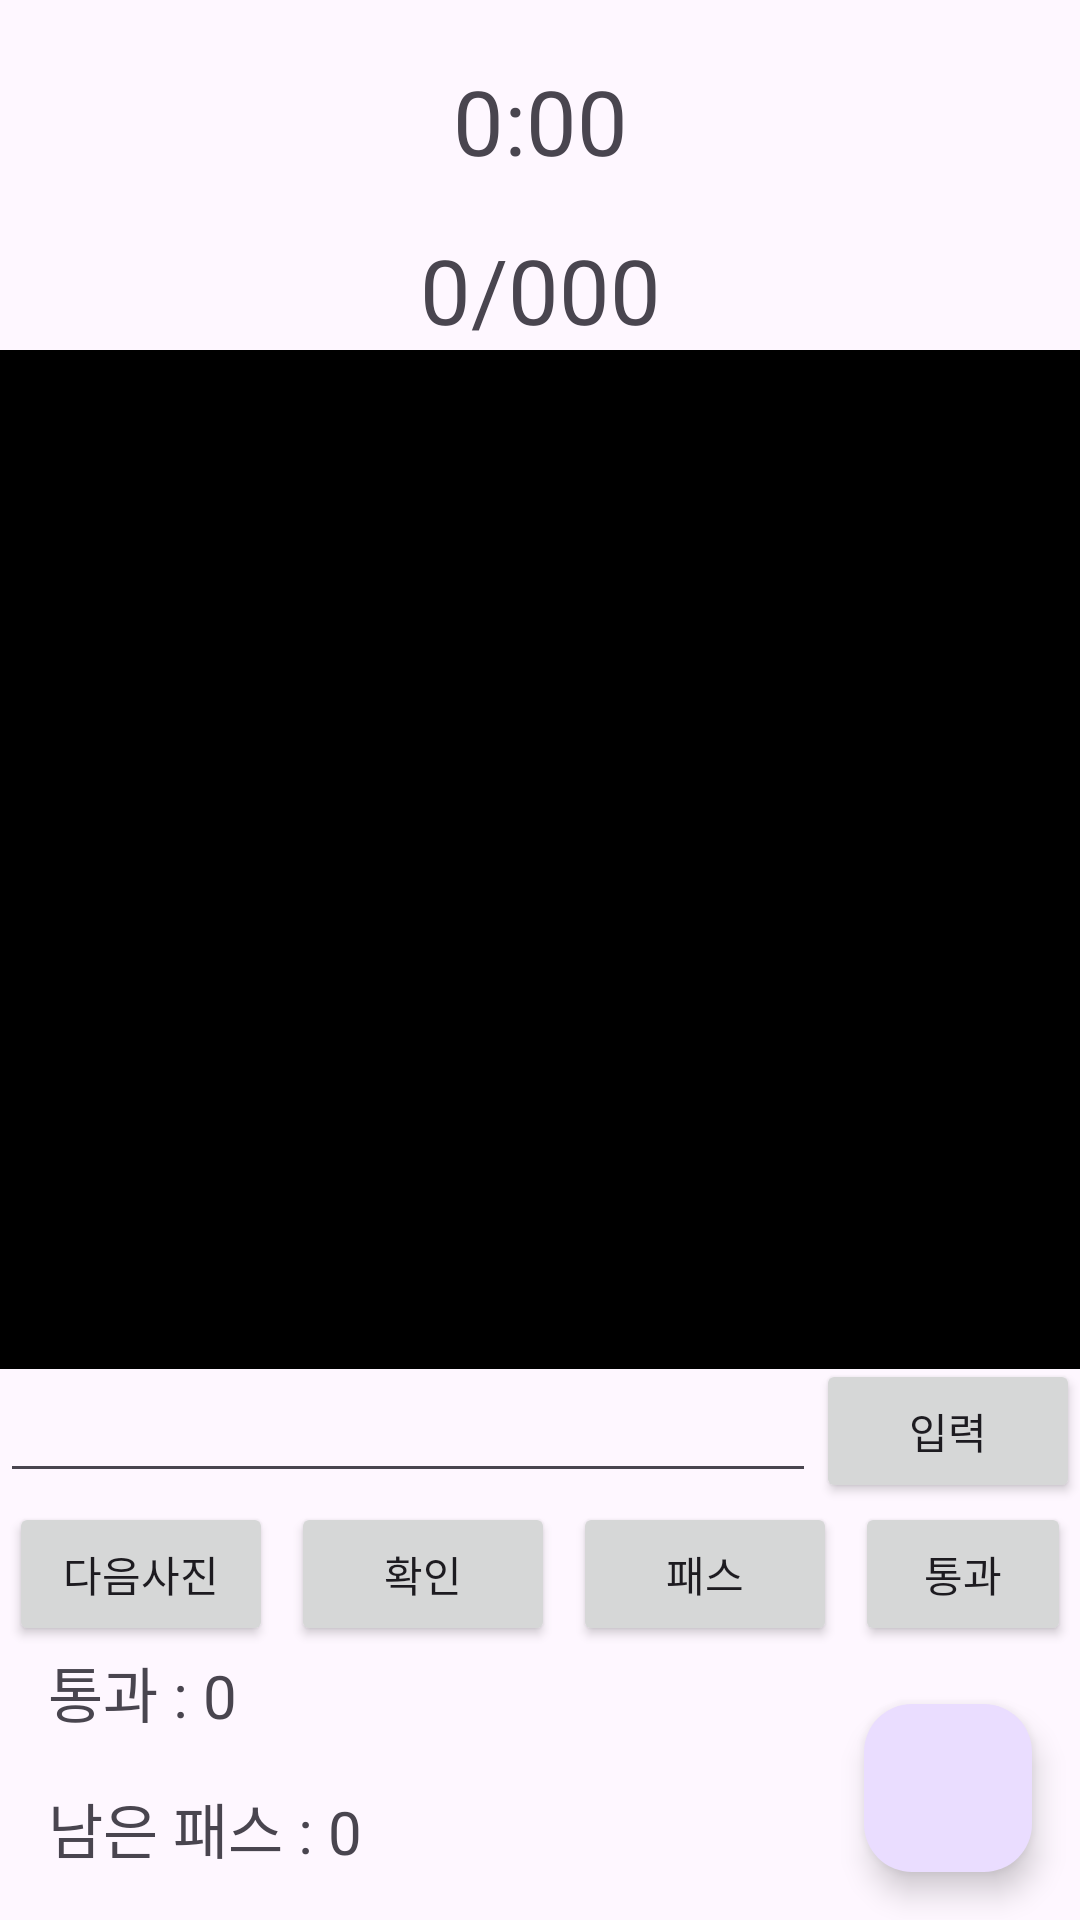

Produce the Android XML layout that renders to this screen, including the resource entries it uses.
<!-- AndroidManifest.xml: application theme Theme.Recreation -->
<!-- res/layout/activity_random_image_game_with_edit_text.xml -->
<?xml version="1.0" encoding="utf-8"?>
<androidx.constraintlayout.widget.ConstraintLayout xmlns:android="http://schemas.android.com/apk/res/android"
    xmlns:app="http://schemas.android.com/apk/res-auto"
    xmlns:tools="http://schemas.android.com/tools"
    android:layout_width="match_parent"
    android:layout_height="match_parent"
    tools:context=".RandomImageGameActivity">

    <TextView
        android:id="@+id/tv_time"
        android:layout_width="wrap_content"
        android:layout_height="wrap_content"
        android:layout_marginTop="20dp"
        android:text="0:00"
        android:textSize="30sp"
        app:layout_constraintEnd_toEndOf="parent"
        app:layout_constraintStart_toStartOf="parent"
        app:layout_constraintTop_toTopOf="parent" />

    <TextView
        android:id="@+id/tv_count"
        android:layout_width="wrap_content"
        android:layout_height="wrap_content"
        android:layout_marginTop="16dp"
        android:text="0/000"
        android:textSize="30sp"
        app:layout_constraintEnd_toEndOf="parent"
        app:layout_constraintStart_toStartOf="parent"
        app:layout_constraintTop_toBottomOf="@+id/tv_time" />

    <TextView
        android:id="@+id/tv_remainPass"
        android:layout_width="0dp"
        android:layout_height="wrap_content"
        android:layout_marginStart="16dp"
        android:layout_marginBottom="16dp"
        android:text="남은 패스 : "
        android:textAlignment="textEnd"
        android:textSize="20sp"
        app:layout_constraintBottom_toBottomOf="parent"
        app:layout_constraintStart_toStartOf="parent" />

    <TextView
        android:id="@+id/tv_remainPassCount"
        android:layout_width="0dp"
        android:layout_height="wrap_content"
        android:layout_marginEnd="16dp"
        android:layout_marginBottom="16dp"
        android:text="0"
        android:textSize="20sp"
        app:layout_constraintBottom_toBottomOf="parent"
        app:layout_constraintEnd_toEndOf="parent"
        app:layout_constraintStart_toEndOf="@+id/tv_remainPass" />

    <TextView
        android:id="@+id/tv_correct"
        android:layout_width="0dp"
        android:layout_height="wrap_content"
        android:layout_marginStart="16dp"
        android:layout_marginBottom="16dp"
        android:text="통과 : "
        android:textAlignment="textEnd"
        android:textSize="20sp"
        app:layout_constraintBottom_toTopOf="@id/tv_remainPass"
        app:layout_constraintStart_toStartOf="parent" />

    <TextView
        android:id="@+id/tv_correctCount"
        android:layout_width="0dp"
        android:layout_height="wrap_content"
        android:layout_marginEnd="16dp"
        android:layout_marginBottom="16dp"
        android:text="0"
        android:textSize="20sp"
        app:layout_constraintBottom_toTopOf="@id/tv_remainPass"
        app:layout_constraintEnd_toEndOf="parent"
        app:layout_constraintStart_toEndOf="@+id/tv_correct" />

    <EditText
        android:id="@+id/et_text"
        android:layout_width="0dp"
        android:layout_height="wrap_content"
        android:imeOptions="actionDone"
        android:singleLine="true"
        android:textSize="18sp"
        app:layout_constraintBottom_toTopOf="@+id/linearLayout"
        app:layout_constraintEnd_toStartOf="@+id/btn_input"
        app:layout_constraintStart_toStartOf="parent"
        tools:text="Hello World!" />

    <Button
        android:id="@+id/btn_input"
        android:layout_width="wrap_content"
        android:layout_height="wrap_content"
        android:text="입력"
        app:layout_constraintBottom_toTopOf="@+id/linearLayout"
        app:layout_constraintEnd_toEndOf="parent"
        app:layout_constraintTop_toTopOf="@+id/et_text" />

    <ImageView
        android:id="@+id/iv_movie"
        android:layout_width="0dp"
        android:layout_height="0dp"
        android:background="@color/black"
        app:layout_constraintBottom_toTopOf="@+id/et_text"
        app:layout_constraintEnd_toEndOf="parent"
        app:layout_constraintStart_toStartOf="parent"
        app:layout_constraintTop_toBottomOf="@+id/tv_count" />

    <LinearLayout
        android:id="@+id/linearLayout"
        android:layout_width="match_parent"
        android:layout_height="wrap_content"
        android:gravity="center"
        android:orientation="horizontal"
        app:layout_constraintBottom_toTopOf="@+id/tv_correctCount">

        <Button
            android:id="@+id/btn_next"
            android:layout_width="wrap_content"
            android:layout_height="wrap_content"
            android:layout_margin="3dp"
            android:text="다음사진" />

        <Button
            android:id="@+id/btn_correct"
            android:layout_width="wrap_content"
            android:layout_height="wrap_content"
            android:layout_margin="3dp"
            android:text="확인" />

        <Button
            android:id="@+id/btn_pass"
            android:layout_width="wrap_content"
            android:layout_height="wrap_content"
            android:layout_margin="3dp"
            android:text="패스" />

        <Button
            android:id="@+id/btn_count"
            android:layout_width="wrap_content"
            android:layout_height="wrap_content"
            android:layout_margin="3dp"
            android:text="통과" />


    </LinearLayout>

    <TextView
        android:id="@+id/tv_hint"
        android:layout_width="0dp"
        android:layout_height="wrap_content"
        android:textColor="@color/white"
        android:textAlignment="center"
        android:background="@color/black"
        android:textSize="20sp"
        android:visibility="gone"
        app:layout_constraintStart_toStartOf="parent"
        app:layout_constraintEnd_toEndOf="parent"
        app:layout_constraintBottom_toBottomOf="@id/iv_movie"
        tools:text="test 한글"
        tools:visibility="visible" />

    <com.google.android.material.floatingactionbutton.FloatingActionButton
        android:id="@+id/fb_reload"
        android:layout_width="wrap_content"
        android:layout_height="wrap_content"
        android:layout_marginEnd="16dp"
        android:layout_marginBottom="16dp"
        android:clickable="true"
        android:src="@drawable/baseline_refresh_24"
        app:layout_constraintBottom_toBottomOf="parent"
        app:layout_constraintEnd_toEndOf="parent" />

</androidx.constraintlayout.widget.ConstraintLayout>
<!-- resources referenced by this layout -->
<resources>
  <style name="Theme.Recreation" parent="Base.Theme.Recreation" />
  <style name="Base.Theme.Recreation" parent="Theme.Material3.DayNight.NoActionBar">
          
          
      </style>
  <!-- not gathered from this repository: default colours our renderer supplied (Android Studio template values) -->
  <color name="black">#FF000000</color>
  <color name="white">#FFFFFFFF</color>
</resources>
